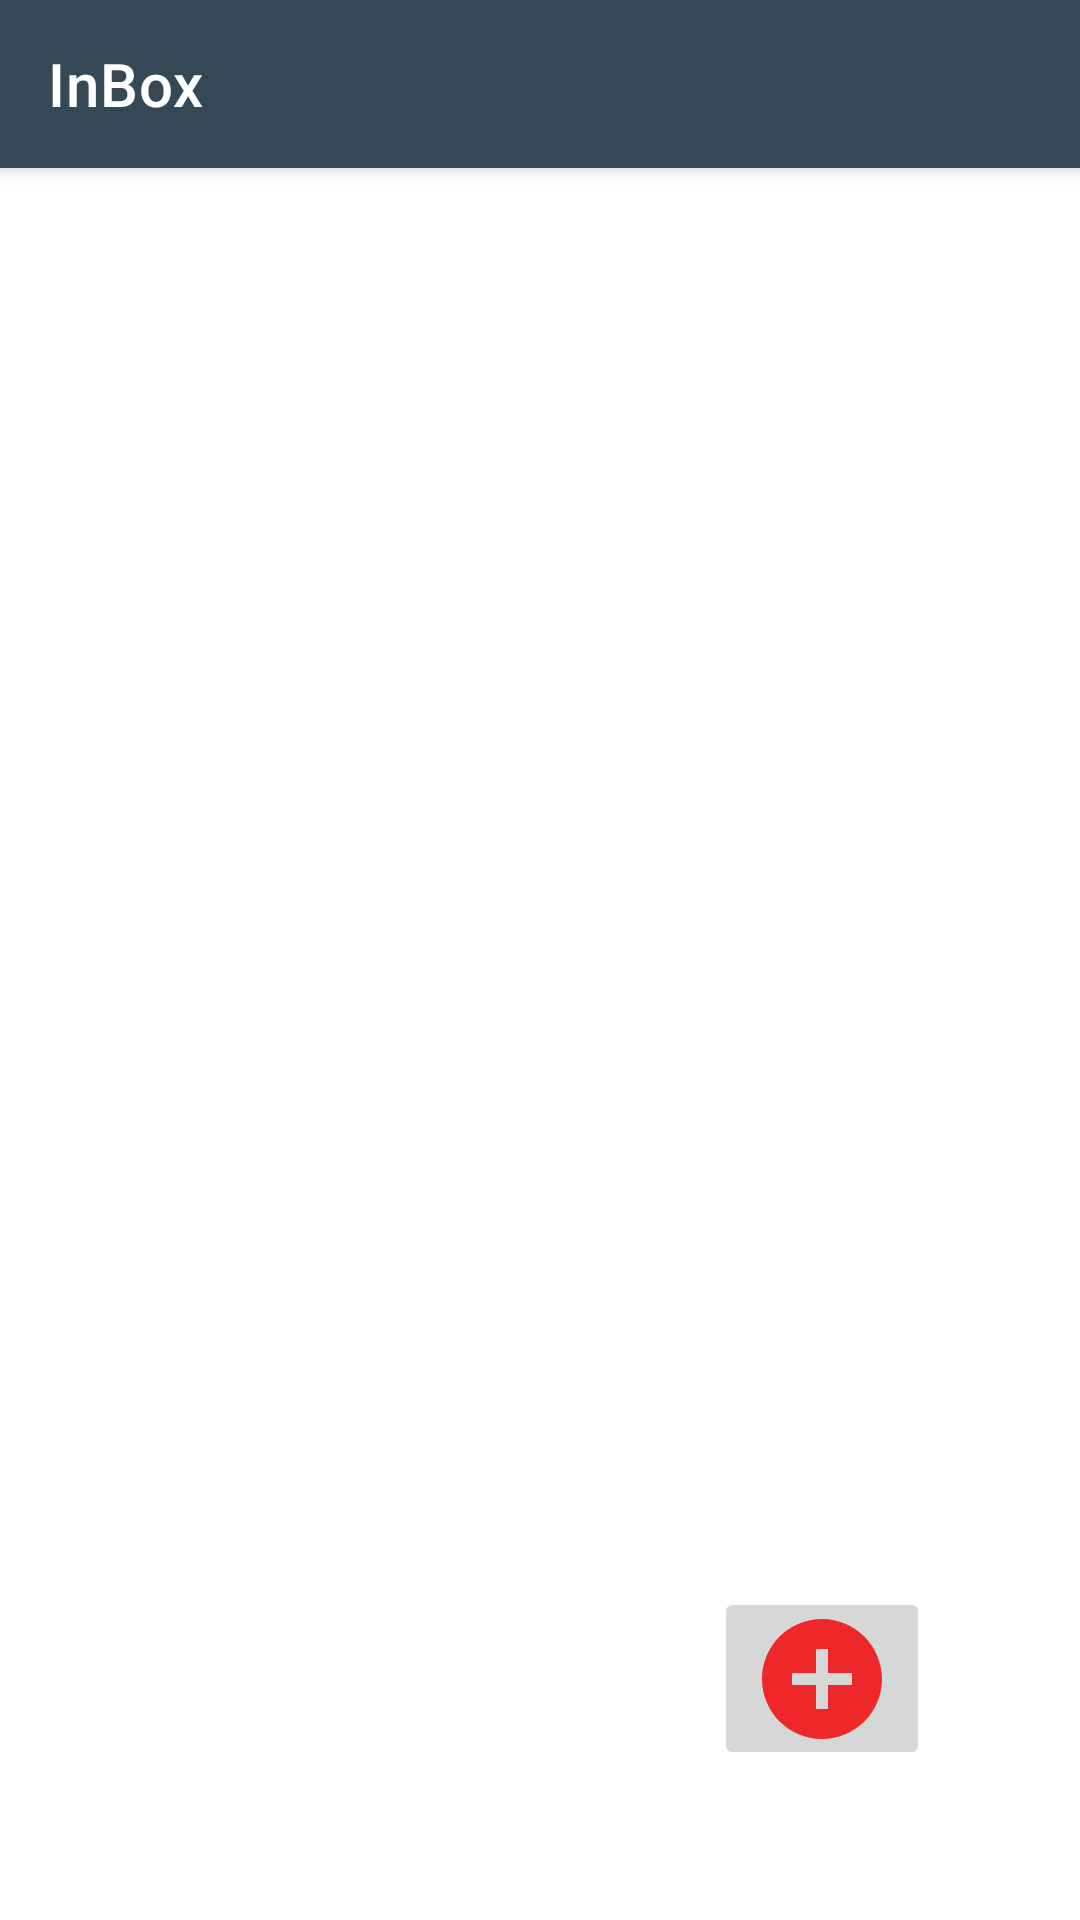

Here is an Android app screen rendered from its layout file. Give the layout XML and the strings, colors and styles it references.
<!-- AndroidManifest.xml: application theme AppTheme -->
<!-- res/layout/activity_inbox.xml -->
<?xml version="1.0" encoding="utf-8"?>
<androidx.constraintlayout.widget.ConstraintLayout xmlns:android="http://schemas.android.com/apk/res/android"
    xmlns:app="http://schemas.android.com/apk/res-auto"
    xmlns:tools="http://schemas.android.com/tools"
    android:layout_width="match_parent"
    android:layout_height="match_parent"
    tools:context=".InboxActivity">


    <com.google.android.material.appbar.AppBarLayout
        android:id="@+id/InboxToolBar"
        android:layout_width="match_parent"
        android:layout_height="wrap_content"
        app:layout_constraintLeft_toLeftOf="parent"
        app:layout_constraintRight_toRightOf="parent"
        app:layout_constraintTop_toTopOf="parent"
        style="@style/Widget.MaterialComponents.Toolbar.Primary"
        >

        <com.google.android.material.appbar.MaterialToolbar
            android:id="@+id/InboxMaterialToolBar"
            android:layout_width="match_parent"
            android:layout_height="wrap_content"
            app:title="@string/inbox"
            app:titleTextColor="@color/white"
            app:navigationIcon="@drawable/ic_baseline_arrow_back_24"


        />



    </com.google.android.material.appbar.AppBarLayout>


    <androidx.recyclerview.widget.RecyclerView
    android:id="@+id/InboxRecyclerView"
    android:layout_width="match_parent"
    android:layout_height="0dp"
    app:layout_constraintTop_toBottomOf="@id/InboxToolBar"
    app:layout_constraintLeft_toLeftOf="parent"
    app:layout_constraintRight_toRightOf="parent"
    app:layout_constraintBottom_toBottomOf="parent"
    tools:listitem="@layout/item_main"
        >
    </androidx.recyclerview.widget.RecyclerView>


    <androidx.appcompat.widget.AppCompatImageButton
        android:id="@+id/AddInboxButton"
        android:layout_width="72dp"
        android:layout_height="61dp"
        android:layout_marginEnd="50dp"
        android:layout_marginBottom="50dp"
        android:scaleType="centerCrop"
        android:src="@drawable/ic_baseline_add_circle_24"
        app:layout_constraintBottom_toBottomOf="parent"
        app:layout_constraintEnd_toEndOf="parent">

    </androidx.appcompat.widget.AppCompatImageButton>








</androidx.constraintlayout.widget.ConstraintLayout>
<!-- res/layout/item_main.xml (included above) -->
<?xml version="1.0" encoding="utf-8"?>
<LinearLayout xmlns:android="http://schemas.android.com/apk/res/android"
    android:layout_width="match_parent"
    android:layout_height="wrap_content"
    xmlns:app="http://schemas.android.com/apk/res-auto"
    android:orientation="horizontal"
    android:background="@color/grey">


    <LinearLayout
    android:layout_width="0dp"
    android:layout_height="wrap_content"
    android:layout_weight="1"
    android:orientation="horizontal"
    >


        <androidx.constraintlayout.widget.ConstraintLayout
            android:id="@+id/TaskConstraintLayout"
            android:layout_width="300dp"
            android:layout_height="wrap_content">

            <TextView
                android:id="@+id/TextItemTitle"
                style="@style/TextAppearance.MaterialComponents.Headline6"
                android:layout_width="170dp"
                android:layout_height="match_parent"
                android:layout_marginTop="10dp"
                android:text="title"
                android:textColor="@color/blue700"
                app:layout_constraintBottom_toBottomOf="parent"
                app:layout_constraintStart_toStartOf="parent"
                app:layout_constraintTop_toTopOf="parent"

                />

            <TextView
                android:id="@+id/TextItemTime"
                style="@style/TextAppearance.MaterialComponents.Headline6"
                android:layout_width="wrap_content"
                android:layout_height="wrap_content"
                app:layout_constraintBottom_toBottomOf="parent"
                android:text="     "
                app:layout_constraintStart_toEndOf="@id/TextItemTitle" />

            <TextView
                android:id="@+id/TextItemSection"
                style="@style/TextAppearance.MaterialComponents.Headline6"
                android:layout_width="0dp"
                android:layout_height="match_parent"
                android:text="section"
                android:textSize="13sp"
                android:textStyle="italic"
                app:layout_constraintBottom_toBottomOf="parent"
                app:layout_constraintEnd_toEndOf="parent"

                />


        </androidx.constraintlayout.widget.ConstraintLayout>



    </LinearLayout>



</LinearLayout>
<!-- resources referenced by this layout -->
<resources>
  <color name="blue700">#344955</color>
  <color name="grey">#F3fafd</color>
  <color name="white">#FFFFFFFF</color>
  <!-- drawable ic_baseline_add_circle_24 (drawable) -->
  <vector android:height="24dp" android:tint="#EE2828"
      android:viewportHeight="24" android:viewportWidth="24"
      android:width="24dp" xmlns:android="http://schemas.android.com/apk/res/android">
      <path android:fillColor="@android:color/white" android:pathData="M12,2C6.48,2 2,6.48 2,12s4.48,10 10,10 10,-4.48 10,-10S17.52,2 12,2zM17,13h-4v4h-2v-4L7,13v-2h4L11,7h2v4h4v2z"/>
  </vector>
  <string name="inbox">InBox</string>
  <style name="AppTheme" parent="Theme.MaterialComponents.DayNight.NoActionBar">
          <item name="colorPrimary">@color/blue700</item>
          <item name="colorSecondary">@color/orange500</item>
          <item name="colorPrimaryDark">@color/blue800</item>
  
          <item name="android:textColor">@color/black</item>
  
  
  
      </style>
  <color name="orange500">#F9AA33</color>
  <color name="blue800">#232F34</color>
  <color name="black">#FF000000</color>
</resources>
